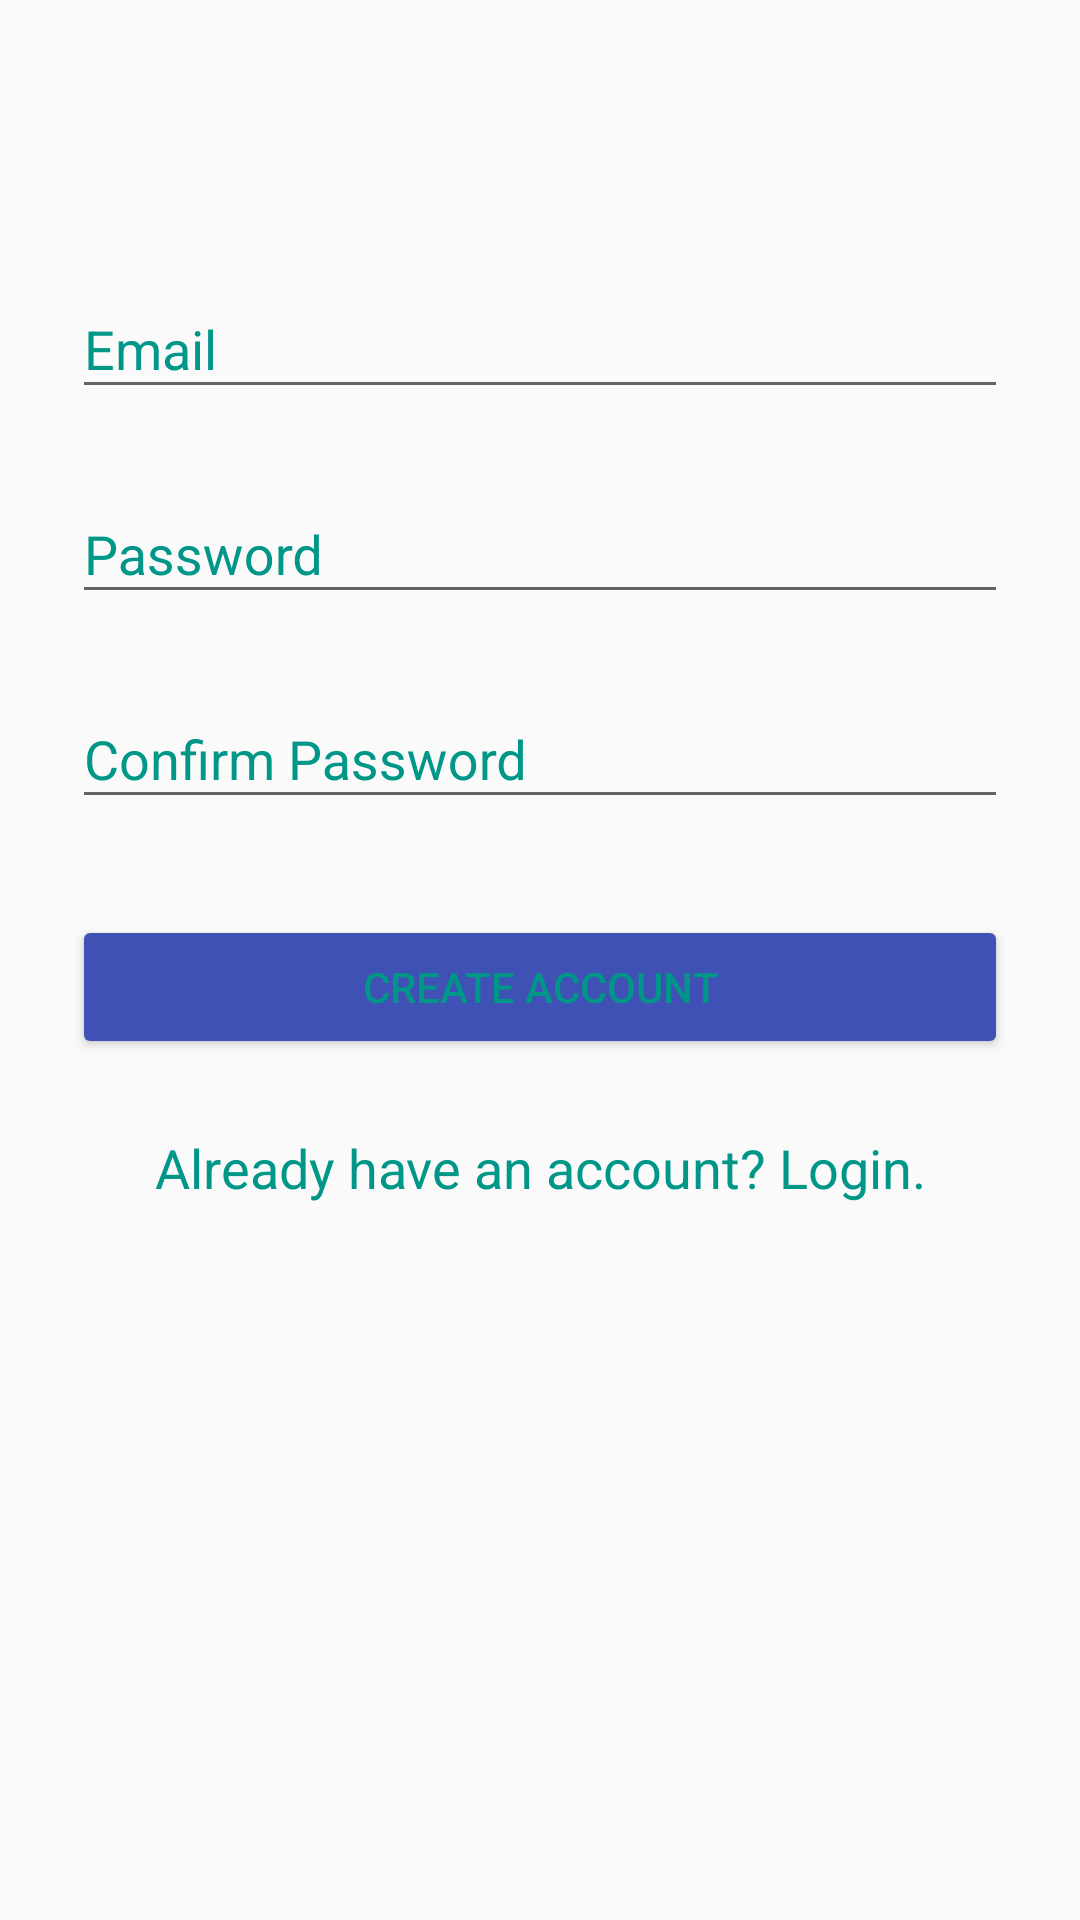

Here is an Android app screen rendered from its layout file. Give the layout XML and the strings, colors and styles it references.
<!-- AndroidManifest.xml: application theme AppTheme -->
<!-- res/layout/activity_create_account.xml -->
<?xml version="1.0" encoding="utf-8"?>
<ScrollView xmlns:android="http://schemas.android.com/apk/res/android"
    xmlns:tools="http://schemas.android.com/tools"
    android:layout_width="match_parent"
    android:layout_height="match_parent"
    android:fitsSystemWindows="true"
    tools:context="com.octopusbeach.zap.ui.CreateAccountActivity">

    <LinearLayout
        android:id="@+id/linear"
        android:layout_width="fill_parent"
        android:layout_height="match_parent"
        android:focusable="true"
        android:focusableInTouchMode="true"
        android:orientation="vertical"
        android:padding="24dp">

        

        <LinearLayout
            android:layout_width="match_parent"
            android:layout_height="match_parent"
            android:layout_gravity="bottom"
            android:gravity="bottom"
            android:orientation="vertical">

            <android.support.design.widget.TextInputLayout

                android:layout_width="match_parent"
                android:layout_height="wrap_content"
                android:layout_marginBottom="8dp"
                android:layout_marginTop="60dp">

                <EditText
                    android:id="@+id/email_address"
                    android:layout_width="match_parent"
                    android:layout_height="match_parent"
                    android:hint="Email"
                    android:inputType="textEmailAddress" />
            </android.support.design.widget.TextInputLayout>

            <android.support.design.widget.TextInputLayout
                android:layout_width="match_parent"
                android:layout_height="wrap_content"
                android:layout_marginBottom="8dp"
                android:layout_marginTop="8dp">

                <EditText
                    android:id="@+id/password"
                    android:layout_width="match_parent"
                    android:layout_height="match_parent"
                    android:hint="Password"
                    android:inputType="textPassword" />
            </android.support.design.widget.TextInputLayout>

            <android.support.design.widget.TextInputLayout
                android:layout_width="match_parent"
                android:layout_height="wrap_content"
                android:layout_marginBottom="8dp"
                android:layout_marginTop="8dp">

                <EditText
                    android:id="@+id/password_confirm"
                    android:layout_width="match_parent"
                    android:layout_height="match_parent"
                    android:hint="Confirm Password"
                    android:inputType="textPassword" />
            </android.support.design.widget.TextInputLayout>

            <android.support.v7.widget.AppCompatButton
                android:id="@+id/create_account"
                android:layout_width="match_parent"
                android:layout_height="wrap_content"
                android:layout_marginTop="24dp"
                android:text="Create Account" />

            <TextView
                android:id="@+id/login"
                android:layout_width="match_parent"
                android:layout_height="wrap_content"
                android:layout_marginTop="24dp"
                android:gravity="center_horizontal"
                android:text="Already have an account? Login."
                android:textSize="18dp" />
        </LinearLayout>
    </LinearLayout>

</ScrollView>
<!-- resources referenced by this layout -->
<resources>
  <!-- drawable logo: png bitmap (drawable, 6732 bytes) -->
  <style name="AppTheme" parent="Theme.AppCompat.Light.DarkActionBar">
          
          <item name="colorPrimary">@color/colorPrimary</item>
          <item name="colorPrimaryDark">@color/colorPrimaryDark</item>
          <item name="colorAccent">@color/colorAccent</item>
          <item name="android:textColor">@color/teal</item>
          <item name="android:textColorHint">@color/teal</item>
          <item name="colorButtonNormal">@color/colorPrimary</item>
      </style>
  <color name="colorPrimary">#3F51B5</color>
  <color name="colorPrimaryDark">#303F9F</color>
  <color name="colorAccent">#FF4081</color>
  <color name="teal">#009688</color>
</resources>
